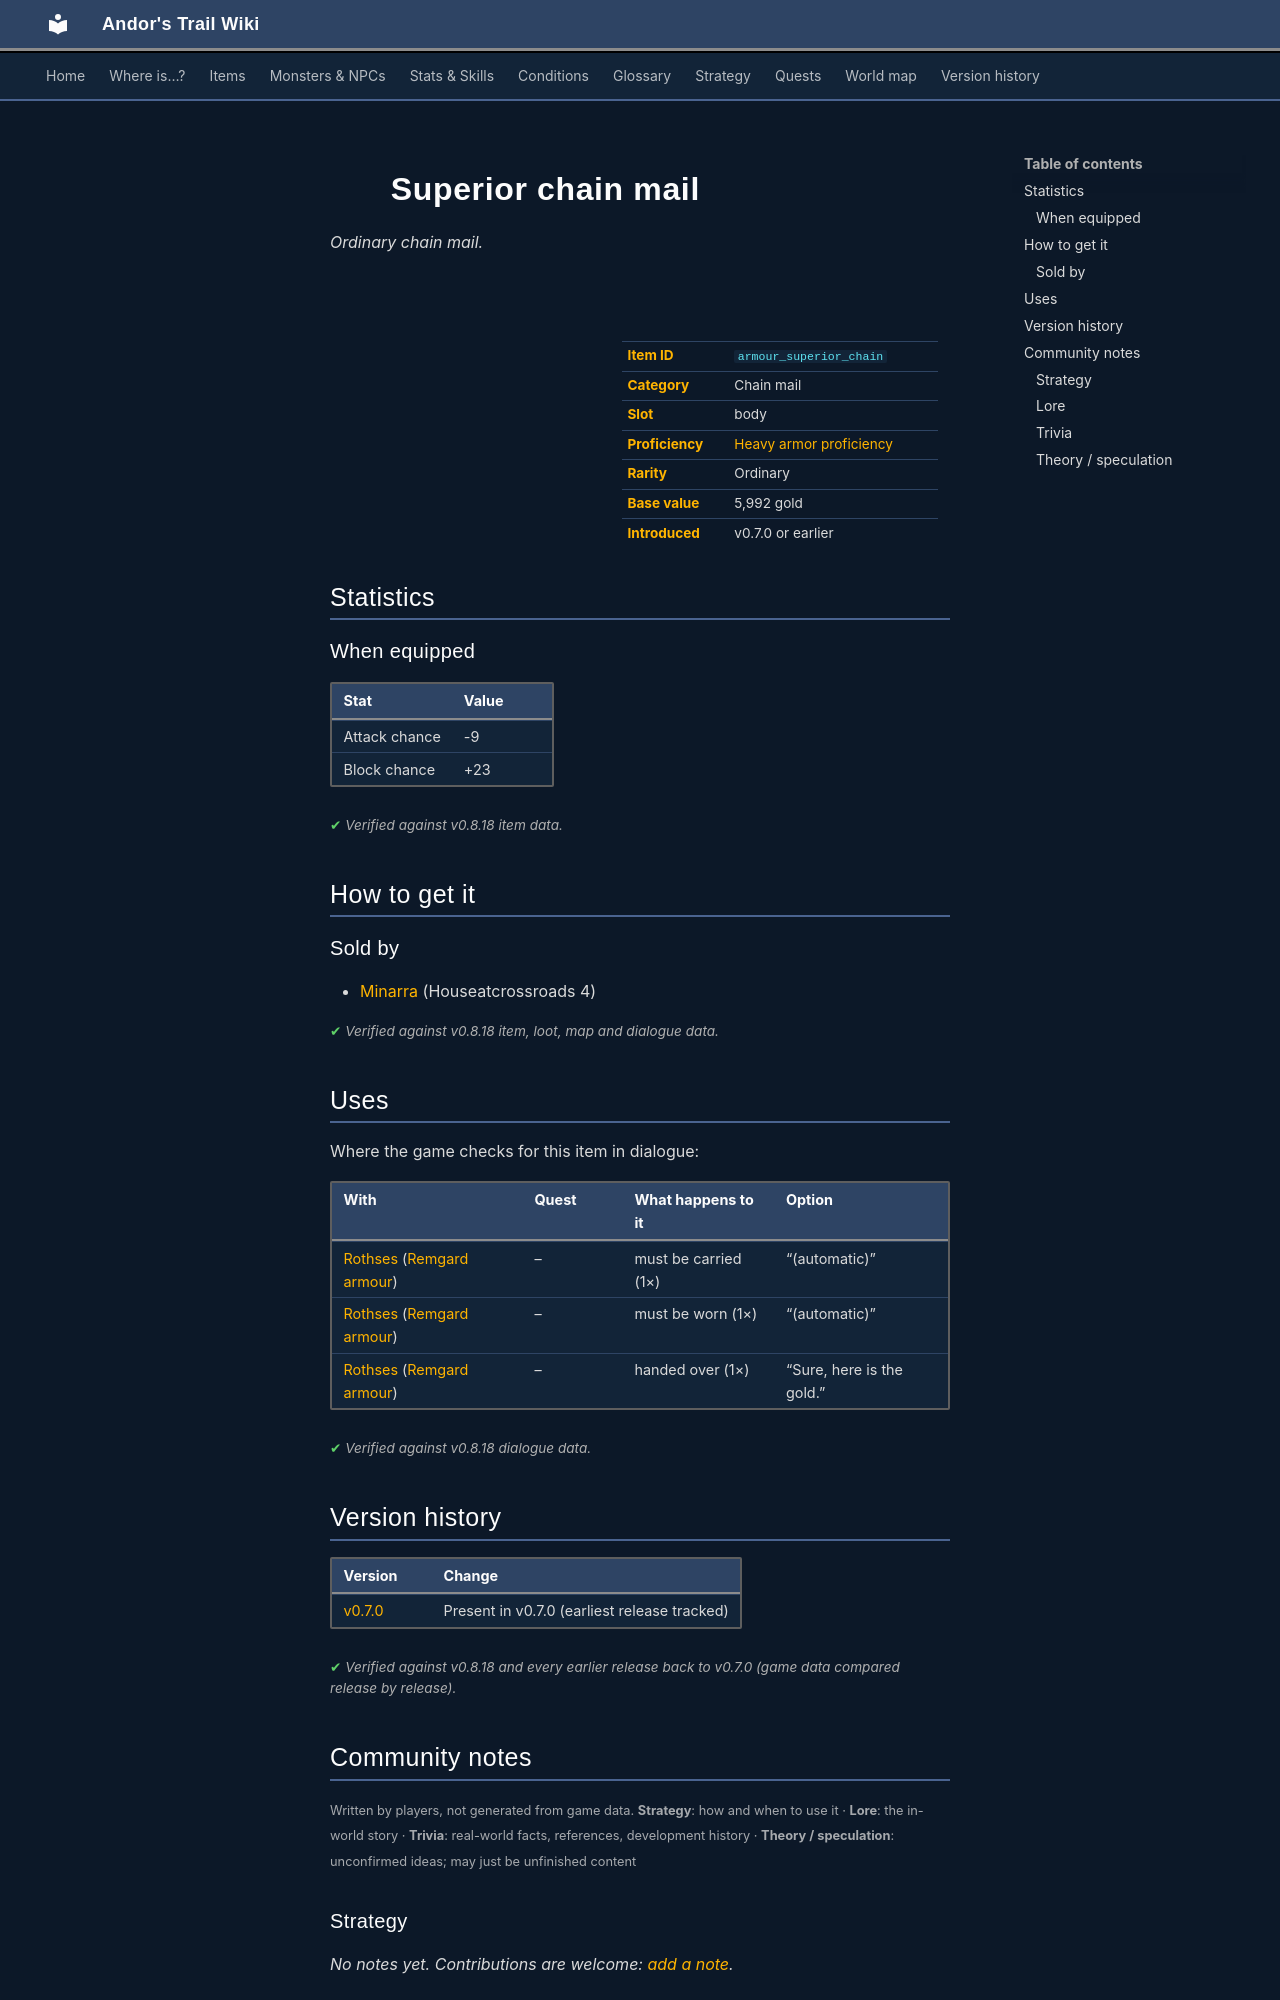

repository: asdfghjkl628/Andor-s-Trail-Wikiiii · page: items/armour_superior_chain/index.html · generator: mkdocs

---
description: "Superior chain mail is a ordinary chain mail in Andor's Trail (Attack chance -9, Block chance +23). How to get it: shops."
---

# ![](../assets/icons/items/items_armours_17.png){ .sprite } Superior chain mail

*Ordinary chain mail.*

<div class="infobox" markdown>

<p class="ib-img"><img class="sprite" src="../../assets/icons/items/items_armours_17.png" alt=""></p>

| | |
|---|---|
| **Item ID** | `armour_superior_chain` |
| **Category** | Chain mail |
| **Slot** | body |
| **Proficiency** | [Heavy armor proficiency](../skills/armorProficiencyHeavy.md) |
| **Rarity** | Ordinary |
| **Base value** | 5,992 gold |
| **Introduced** | v0.7.0 or earlier |

</div>

## Statistics

### When equipped

| Stat | Value |
|---|---|
| Attack chance | -9 |
| Block chance | +23 |

<p class="verified">Verified against v0.8.18 item data.</p>

## How to get it

### Sold by

- [Minarra](../monsters/minarra.md) (Houseatcrossroads 4)


<p class="verified">Verified against v0.8.18 item, loot, map and dialogue data.</p>

## Uses

Where the game checks for this item in dialogue:

| With | Quest | What happens to it | Option |
|---|---|---|---|
| [Rothses](../monsters/rothses.md) ([Remgard armour](../maps/remgard_armour.md)) | – | must be carried (1×) | “(automatic)” |
| [Rothses](../monsters/rothses.md) ([Remgard armour](../maps/remgard_armour.md)) | – | must be worn (1×) | “(automatic)” |
| [Rothses](../monsters/rothses.md) ([Remgard armour](../maps/remgard_armour.md)) | – | handed over (1×) | “Sure, here is the gold.” |

<p class="verified">Verified against v0.8.18 dialogue data.</p>


## Version history

| Version | Change |
|---|---|
| [v0.7.0](../versions/0.7.0.md) | Present in v0.7.0 (earliest release tracked) |

<p class="verified">Verified against v0.8.18 and every earlier release back to v0.7.0 (game data compared release by release).</p>


## Community notes

<small>Written by players, not generated from game data. **Strategy**: how and when to use it · **Lore**: the in-world story · **Trivia**: real-world facts, references, development history · **Theory / speculation**: unconfirmed ideas; may just be unfinished content</small>

### Strategy

*No notes yet. Contributions are welcome: [add a note](https://github.com/asdfghjkl628/Andor-s-Trail-Wikiiii/new/main/notes/items?filename=armour_superior_chain.md&value=%23%23%20Strategy%0A%0A%3C%21--%20how%20and%20when%20to%20use%20it%20--%3E%0A%0A%23%23%20Lore%0A%0A%3C%21--%20the%20in-world%20story%20--%3E%0A%0A%23%23%20Trivia%0A%0A%3C%21--%20real-world%20facts%2C%20references%2C%20development%20history%20--%3E%0A%0A%23%23%20Theory%20/%20speculation%0A%0A%3C%21--%20unconfirmed%20ideas%3B%20may%20just%20be%20unfinished%20content%20--%3E%0A).*

### Lore

*No notes yet. Contributions are welcome: [add a note](https://github.com/asdfghjkl628/Andor-s-Trail-Wikiiii/new/main/notes/items?filename=armour_superior_chain.md&value=%23%23%20Strategy%0A%0A%3C%21--%20how%20and%20when%20to%20use%20it%20--%3E%0A%0A%23%23%20Lore%0A%0A%3C%21--%20the%20in-world%20story%20--%3E%0A%0A%23%23%20Trivia%0A%0A%3C%21--%20real-world%20facts%2C%20references%2C%20development%20history%20--%3E%0A%0A%23%23%20Theory%20/%20speculation%0A%0A%3C%21--%20unconfirmed%20ideas%3B%20may%20just%20be%20unfinished%20content%20--%3E%0A).*

### Trivia

*No notes yet. Contributions are welcome: [add a note](https://github.com/asdfghjkl628/Andor-s-Trail-Wikiiii/new/main/notes/items?filename=armour_superior_chain.md&value=%23%23%20Strategy%0A%0A%3C%21--%20how%20and%20when%20to%20use%20it%20--%3E%0A%0A%23%23%20Lore%0A%0A%3C%21--%20the%20in-world%20story%20--%3E%0A%0A%23%23%20Trivia%0A%0A%3C%21--%20real-world%20facts%2C%20references%2C%20development%20history%20--%3E%0A%0A%23%23%20Theory%20/%20speculation%0A%0A%3C%21--%20unconfirmed%20ideas%3B%20may%20just%20be%20unfinished%20content%20--%3E%0A).*
